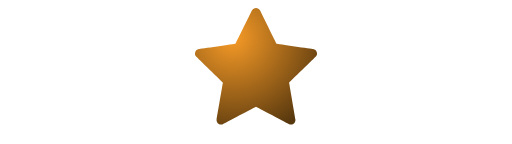
t = 0.00 s
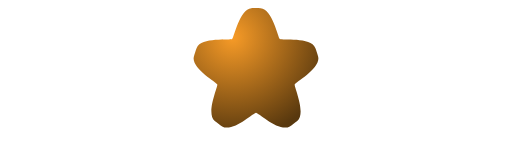
t = 1.17 s
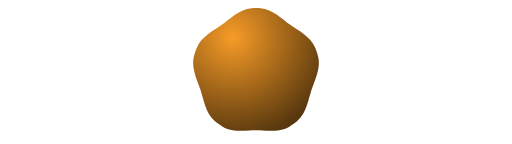
t = 2.07 s
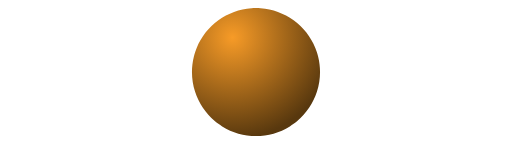
t = 3.33 s
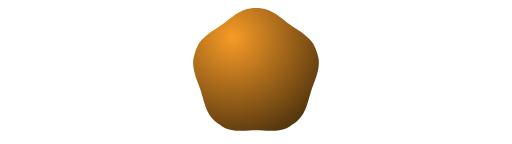
t = 4.60 s
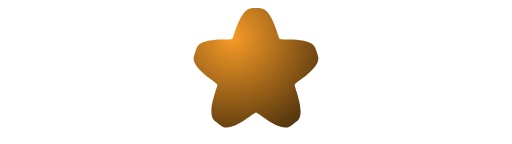
t = 5.50 s

The animated SVG that drew these frames (rendered in a browser with its animation timeline set to each time). Animation: 1 SMIL element (animate=1); one cycle of 6.67 s, repeats indefinitely.

<?xml version="1.0" encoding="UTF-8" standalone="no"?>
<!-- Created with Friction - https://friction.graphics -->

<svg xmlns="http://www.w3.org/2000/svg" xmlns:xlink="http://www.w3.org/1999/xlink" viewBox="0 0 1920 540">
 <g transform="translate(148.5 97.9557)">
  <g transform="translate(811.5 150.735)">
   <g transform="rotate(0)">
    <g transform="scale(3.02515 3.02515)">
     <g transform="skewX(0) skewY(0)">
      <g transform="translate(-148.5 -97.9557)" opacity="1">
       <path stroke-linecap="round" stroke-width="0" d="M0 0" fill="url(#0x00007fe3bed072e0)" id="star2" stroke-linejoin="round" fill-rule="evenodd" stroke="none">
        <animate dur="6.66667s" keyTimes="0;0.05;0.175;0.445386;0.45;0.45433;0.54567;0.55;0.554614;0.825;0.95;1" values="M143.409 28.8274C143.409 28.8274 123.111 69.9553 123.111 69.9553C123.111 69.9553 77.7234 76.5505 77.7234 76.5505C75.395 76.8888 73.7659 78.4887 73.1401 80.4146C72.5143 82.3405 72.8919 84.5924 74.5768 86.2348C74.5768 86.2348 107.419 118.248 107.419 118.248C107.419 118.248 99.6663 163.452 99.6663 163.452C99.2686 165.771 100.287 167.815 101.925 169.006C103.563 170.196 105.822 170.533 107.904 169.438C107.904 169.438 148.5 148.095 148.5 148.095C148.5 148.095 189.096 169.438 189.096 169.438C191.178 170.533 193.437 170.196 195.075 169.006C196.713 167.815 197.731 165.771 197.334 163.452C197.334 163.452 189.581 118.248 189.581 118.248C189.581 118.248 222.423 86.2348 222.423 86.2348C224.108 84.5924 224.486 82.3405 223.86 80.4146C223.234 78.4887 221.605 76.8888 219.277 76.5505C219.277 76.5505 173.889 69.9553 173.889 69.9553C173.889 69.9553 153.591 28.8274 153.591 28.8274C152.55 26.7174 150.525 25.6624 148.5 25.6624C146.475 25.6624 144.45 26.7174 143.409 28.8274Z;M143.409 28.8274C143.409 28.8274 123.111 69.9553 123.111 69.9553C123.111 69.9553 77.7234 76.5505 77.7234 76.5505C75.395 76.8888 73.7659 78.4887 73.1401 80.4146C72.5143 82.3405 72.8919 84.5924 74.5768 86.2348C74.5768 86.2348 107.419 118.248 107.419 118.248C107.419 118.248 99.6663 163.452 99.6663 163.452C99.2686 165.771 100.287 167.815 101.925 169.006C103.563 170.196 105.822 170.533 107.904 169.438C107.904 169.438 148.5 148.095 148.5 148.095C148.5 148.095 189.096 169.438 189.096 169.438C191.178 170.533 193.437 170.196 195.075 169.006C196.713 167.815 197.731 165.771 197.334 163.452C197.334 163.452 189.581 118.248 189.581 118.248C189.581 118.248 222.423 86.2348 222.423 86.2348C224.108 84.5924 224.486 82.3405 223.86 80.4146C223.234 78.4887 221.605 76.8888 219.277 76.5505C219.277 76.5505 173.889 69.9553 173.889 69.9553C173.889 69.9553 153.591 28.8274 153.591 28.8274C152.55 26.7174 150.525 25.6624 148.5 25.6624C146.475 25.6624 144.45 26.7174 143.409 28.8274Z;M142.792 25.8299C128.053 26.8925 121.261 62.375 118.858 64.1211C116.454 65.8671 80.5342 61.4171 74.9691 75.1065C74.2536 76.8664 73.7327 78.5221 73.1141 80.426C72.4955 82.3299 71.8967 84.1195 71.4411 85.9637C67.897 100.31 99.6196 117.679 100.538 120.504C101.456 123.33 86.0479 156.171 97.3475 165.694C98.8002 166.919 100.289 167.871 101.909 169.048C103.528 170.224 104.97 171.401 106.583 172.404C119.132 180.208 145.529 155.351 148.5 155.351C151.471 155.351 177.868 180.208 190.417 172.404C192.03 171.401 193.472 170.224 195.091 169.048C196.711 167.871 198.2 166.919 199.652 165.694C210.952 156.171 195.544 123.33 196.462 120.504C197.38 117.679 229.103 100.31 225.559 85.9637C225.103 84.1195 224.505 82.3299 223.886 80.426C223.267 78.5221 222.746 76.8664 222.031 75.1065C216.466 61.4171 180.546 65.8671 178.142 64.1211C175.739 62.375 168.947 26.8924 154.208 25.8299C152.313 25.6933 150.502 25.6549 148.5 25.6549C146.498 25.6549 142.792 25.8299 142.792 25.8299Z;M142.792 25.8299C128.053 26.8925 113.859 32.0456 101.84 40.7778C89.821 49.51 80.5342 61.4171 74.9691 75.1065C74.2536 76.8664 73.6 78.6556 73.01 80.4716C72.4199 82.2875 71.8967 84.1195 71.4411 85.9637C67.897 100.31 68.4118 115.401 73.0026 129.53C77.5934 143.659 86.0479 156.171 97.3475 165.694C98.8002 166.919 100.3 168.093 101.844 169.216C103.389 170.338 104.97 171.401 106.583 172.404C119.132 180.208 133.644 184.383 148.5 184.383C163.356 184.383 177.868 180.208 190.417 172.404C192.03 171.401 193.611 170.338 195.156 169.216C196.7 168.093 198.2 166.919 199.652 165.694C210.952 156.171 219.407 143.659 223.997 129.53C228.588 115.401 229.103 100.31 225.559 85.9637C225.103 84.1195 224.58 82.2875 223.99 80.4716C223.4 78.6556 222.746 76.8664 222.031 75.1065C216.466 61.4171 207.179 49.51 195.16 40.7778C183.141 32.0456 168.947 26.8924 154.208 25.8299C152.313 25.6933 150.409 25.6248 148.5 25.6248C146.591 25.6248 142.792 25.8299 142.792 25.8299Z;M142.792 25.8299C128.053 26.8925 113.861 32.0537 101.844 40.7841C89.8281 49.5144 80.5342 61.4171 74.9691 75.1065C74.2536 76.8664 73.6 78.6556 73.01 80.4716C72.42 82.2875 71.8967 84.1195 71.4411 85.9637C67.897 100.31 68.4202 115.402 73.01 129.528C77.5998 143.654 86.0479 156.171 97.3475 165.694C98.8002 166.919 100.3 168.093 101.844 169.215C103.389 170.338 104.97 171.401 106.583 172.404C119.132 180.208 133.647 184.375 148.5 184.375C163.353 184.375 177.868 180.208 190.417 172.404C192.03 171.401 193.611 170.338 195.156 169.215C196.7 168.093 198.2 166.919 199.652 165.694C210.952 156.171 219.4 143.654 223.99 129.528C228.58 115.402 229.103 100.31 225.559 85.9637C225.103 84.1195 224.58 82.2875 223.99 80.4716C223.4 78.6556 222.746 76.8664 222.031 75.1065C216.466 61.4171 207.172 49.5144 195.156 40.7841C183.139 32.0537 168.947 26.8924 154.208 25.8299C152.313 25.6933 150.409 25.6248 148.5 25.6248C146.591 25.6248 142.792 25.8299 142.792 25.8299Z;M142.792 25.8299C128.053 26.8925 113.861 32.0537 101.844 40.7841C89.8281 49.5144 80.5342 61.4171 74.9691 75.1065C74.2536 76.8664 73.6 78.6556 73.01 80.4716C72.42 82.2875 71.8967 84.1195 71.4411 85.9637C67.897 100.31 68.4202 115.402 73.01 129.528C77.5998 143.654 86.0479 156.171 97.3475 165.694C98.8002 166.919 100.3 168.093 101.844 169.215C103.389 170.338 104.97 171.401 106.583 172.404C119.132 180.208 133.647 184.375 148.5 184.375C163.353 184.375 177.868 180.208 190.417 172.404C192.03 171.401 193.611 170.338 195.156 169.215C196.7 168.093 198.2 166.919 199.652 165.694C210.952 156.171 219.4 143.654 223.99 129.528C228.58 115.402 229.103 100.31 225.559 85.9637C225.103 84.1195 224.58 82.2875 223.99 80.4716C223.4 78.6556 222.746 76.8664 222.031 75.1065C216.466 61.4171 207.172 49.5144 195.156 40.7841C183.139 32.0537 168.947 26.8924 154.208 25.8299C152.313 25.6933 150.409 25.6248 148.5 25.6248C146.591 25.6248 142.792 25.8299 142.792 25.8299Z;M142.792 25.8299C128.053 26.8925 113.861 32.0537 101.844 40.7841C89.8281 49.5144 80.5342 61.4171 74.9691 75.1065C74.2536 76.8664 73.6 78.6556 73.01 80.4716C72.42 82.2875 71.8967 84.1195 71.4411 85.9637C67.897 100.31 68.4202 115.402 73.01 129.528C77.5998 143.654 86.0479 156.171 97.3475 165.694C98.8002 166.919 100.3 168.093 101.844 169.215C103.389 170.338 104.97 171.401 106.583 172.404C119.132 180.208 133.647 184.375 148.5 184.375C163.353 184.375 177.868 180.208 190.417 172.404C192.03 171.401 193.611 170.338 195.156 169.215C196.7 168.093 198.2 166.919 199.652 165.694C210.952 156.171 219.4 143.654 223.99 129.528C228.58 115.402 229.103 100.31 225.559 85.9637C225.103 84.1195 224.58 82.2875 223.99 80.4716C223.4 78.6556 222.746 76.8664 222.031 75.1065C216.466 61.4171 207.172 49.5144 195.156 40.7841C183.139 32.0537 168.947 26.8924 154.208 25.8299C152.313 25.6933 150.409 25.6248 148.5 25.6248C146.591 25.6248 142.792 25.8299 142.792 25.8299Z;M142.792 25.8299C128.053 26.8925 113.861 32.0537 101.844 40.7841C89.8281 49.5144 80.5342 61.4171 74.9691 75.1065C74.2536 76.8664 73.6 78.6556 73.01 80.4716C72.42 82.2875 71.8967 84.1195 71.4411 85.9637C67.897 100.31 68.4202 115.402 73.01 129.528C77.5998 143.654 86.0479 156.171 97.3475 165.694C98.8002 166.919 100.3 168.093 101.844 169.215C103.389 170.338 104.97 171.401 106.583 172.404C119.132 180.208 133.647 184.375 148.5 184.375C163.353 184.375 177.868 180.208 190.417 172.404C192.03 171.401 193.611 170.338 195.156 169.215C196.7 168.093 198.2 166.919 199.652 165.694C210.952 156.171 219.4 143.654 223.99 129.528C228.58 115.402 229.103 100.31 225.559 85.9637C225.103 84.1195 224.58 82.2875 223.99 80.4716C223.4 78.6556 222.746 76.8664 222.031 75.1065C216.466 61.4171 207.172 49.5144 195.156 40.7841C183.139 32.0537 168.947 26.8924 154.208 25.8299C152.313 25.6933 150.409 25.6248 148.5 25.6248C146.591 25.6248 142.792 25.8299 142.792 25.8299Z;M142.792 25.8299C128.053 26.8925 113.861 32.0537 101.844 40.7841C89.8281 49.5144 80.5342 61.4171 74.9691 75.1065C74.2536 76.8664 73.6 78.6556 73.01 80.4716C72.42 82.2875 71.8967 84.1195 71.4411 85.9637C67.897 100.31 68.4202 115.402 73.01 129.528C77.5998 143.654 86.0479 156.171 97.3475 165.694C98.8002 166.919 100.3 168.093 101.844 169.215C103.389 170.338 104.97 171.401 106.583 172.404C119.132 180.208 133.647 184.375 148.5 184.375C163.353 184.375 177.868 180.208 190.417 172.404C192.03 171.401 193.611 170.338 195.156 169.215C196.7 168.093 198.2 166.919 199.652 165.694C210.952 156.171 219.4 143.654 223.99 129.528C228.58 115.402 229.103 100.31 225.559 85.9637C225.103 84.1195 224.58 82.2875 223.99 80.4716C223.4 78.6556 222.746 76.8664 222.031 75.1065C216.466 61.4171 207.172 49.5144 195.156 40.7841C183.139 32.0537 168.947 26.8924 154.208 25.8299C152.313 25.6933 150.409 25.6248 148.5 25.6248C146.591 25.6248 142.792 25.8299 142.792 25.8299Z;M142.792 25.8299C128.053 26.8925 121.261 62.375 118.858 64.1211C116.454 65.8671 80.5342 61.4171 74.9691 75.1065C74.2536 76.8664 73.7327 78.5221 73.1141 80.426C72.4955 82.3299 71.8967 84.1195 71.4411 85.9637C67.897 100.31 99.6196 117.679 100.538 120.504C101.456 123.33 86.0479 156.171 97.3475 165.694C98.8002 166.919 100.289 167.871 101.909 169.048C103.528 170.224 104.97 171.401 106.583 172.404C119.132 180.208 145.529 155.351 148.5 155.351C151.471 155.351 177.868 180.208 190.417 172.404C192.03 171.401 193.472 170.224 195.091 169.048C196.711 167.871 198.2 166.919 199.652 165.694C210.952 156.171 195.544 123.33 196.462 120.504C197.38 117.679 229.103 100.31 225.559 85.9637C225.103 84.1195 224.505 82.3299 223.886 80.426C223.267 78.5221 222.746 76.8664 222.031 75.1065C216.466 61.4171 180.546 65.8671 178.142 64.1211C175.739 62.375 168.947 26.8924 154.208 25.8299C152.313 25.6933 150.502 25.6549 148.5 25.6549C146.498 25.6549 142.792 25.8299 142.792 25.8299Z;M143.409 28.8274C143.409 28.8274 123.111 69.9553 123.111 69.9553C123.111 69.9553 77.7234 76.5505 77.7234 76.5505C75.395 76.8888 73.7659 78.4887 73.1401 80.4146C72.5143 82.3405 72.8919 84.5924 74.5768 86.2348C74.5768 86.2348 107.419 118.248 107.419 118.248C107.419 118.248 99.6663 163.452 99.6663 163.452C99.2686 165.771 100.287 167.815 101.925 169.006C103.563 170.196 105.822 170.533 107.904 169.438C107.904 169.438 148.5 148.095 148.5 148.095C148.5 148.095 189.096 169.438 189.096 169.438C191.178 170.533 193.437 170.196 195.075 169.006C196.713 167.815 197.731 165.771 197.334 163.452C197.334 163.452 189.581 118.248 189.581 118.248C189.581 118.248 222.423 86.2348 222.423 86.2348C224.108 84.5924 224.486 82.3405 223.86 80.4146C223.234 78.4887 221.605 76.8888 219.277 76.5505C219.277 76.5505 173.889 69.9553 173.889 69.9553C173.889 69.9553 153.591 28.8274 153.591 28.8274C152.55 26.7174 150.525 25.6624 148.5 25.6624C146.475 25.6624 144.45 26.7174 143.409 28.8274Z;M143.409 28.8274C143.409 28.8274 123.111 69.9553 123.111 69.9553C123.111 69.9553 77.7234 76.5505 77.7234 76.5505C75.395 76.8888 73.7659 78.4887 73.1401 80.4146C72.5143 82.3405 72.8919 84.5924 74.5768 86.2348C74.5768 86.2348 107.419 118.248 107.419 118.248C107.419 118.248 99.6663 163.452 99.6663 163.452C99.2686 165.771 100.287 167.815 101.925 169.006C103.563 170.196 105.822 170.533 107.904 169.438C107.904 169.438 148.5 148.095 148.5 148.095C148.5 148.095 189.096 169.438 189.096 169.438C191.178 170.533 193.437 170.196 195.075 169.006C196.713 167.815 197.731 165.771 197.334 163.452C197.334 163.452 189.581 118.248 189.581 118.248C189.581 118.248 222.423 86.2348 222.423 86.2348C224.108 84.5924 224.486 82.3405 223.86 80.4146C223.234 78.4887 221.605 76.8888 219.277 76.5505C219.277 76.5505 173.889 69.9553 173.889 69.9553C173.889 69.9553 153.591 28.8274 153.591 28.8274C152.55 26.7174 150.525 25.6624 148.5 25.6624C146.475 25.6624 144.45 26.7174 143.409 28.8274Z" repeatCount="indefinite" attributeName="d" calcMode="spline" keySplines="0 0 1 1;0.665732 0.0147737 0.622287 0.336292;0.172669 0.298238 0.497957 1;0.332013 0 0.665346 0.33137;0.343448 0.670038 0.67668 1;1 0 7.77914e-16 1;0.32332 0 0.656552 0.329962;0.334654 0.66863 0.667987 1;0.502043 0 0.827331 0.701762;0.377713 0.663708 0.334268 0.985226;0 0 1 1"/>
       </path>
      </g>
     </g>
    </g>
   </g>
  </g>
 </g>
 <defs>
  <linearGradient id="0x00007fe3bca728d0">
   <stop stop-color="rgba(69, 113, 194, 1)" offset="0"/>
   <stop stop-color="rgba(19, 31, 53, 1)" offset="1"/>
  </linearGradient>
  <linearGradient id="0x00007fe3bea11f20">
   <stop stop-color="rgba(247, 155, 39, 1)" offset="0"/>
   <stop stop-color="rgba(88, 56, 14, 1)" offset="1"/>
  </linearGradient>
  <radialGradient cy="62.237" gradientUnits="userSpaceOnUse" xlink:href="#0x00007fe3bea11f20" id="0x00007fe3bed072e0" cx="119.457" r="125.673"/>
 </defs>
</svg>
